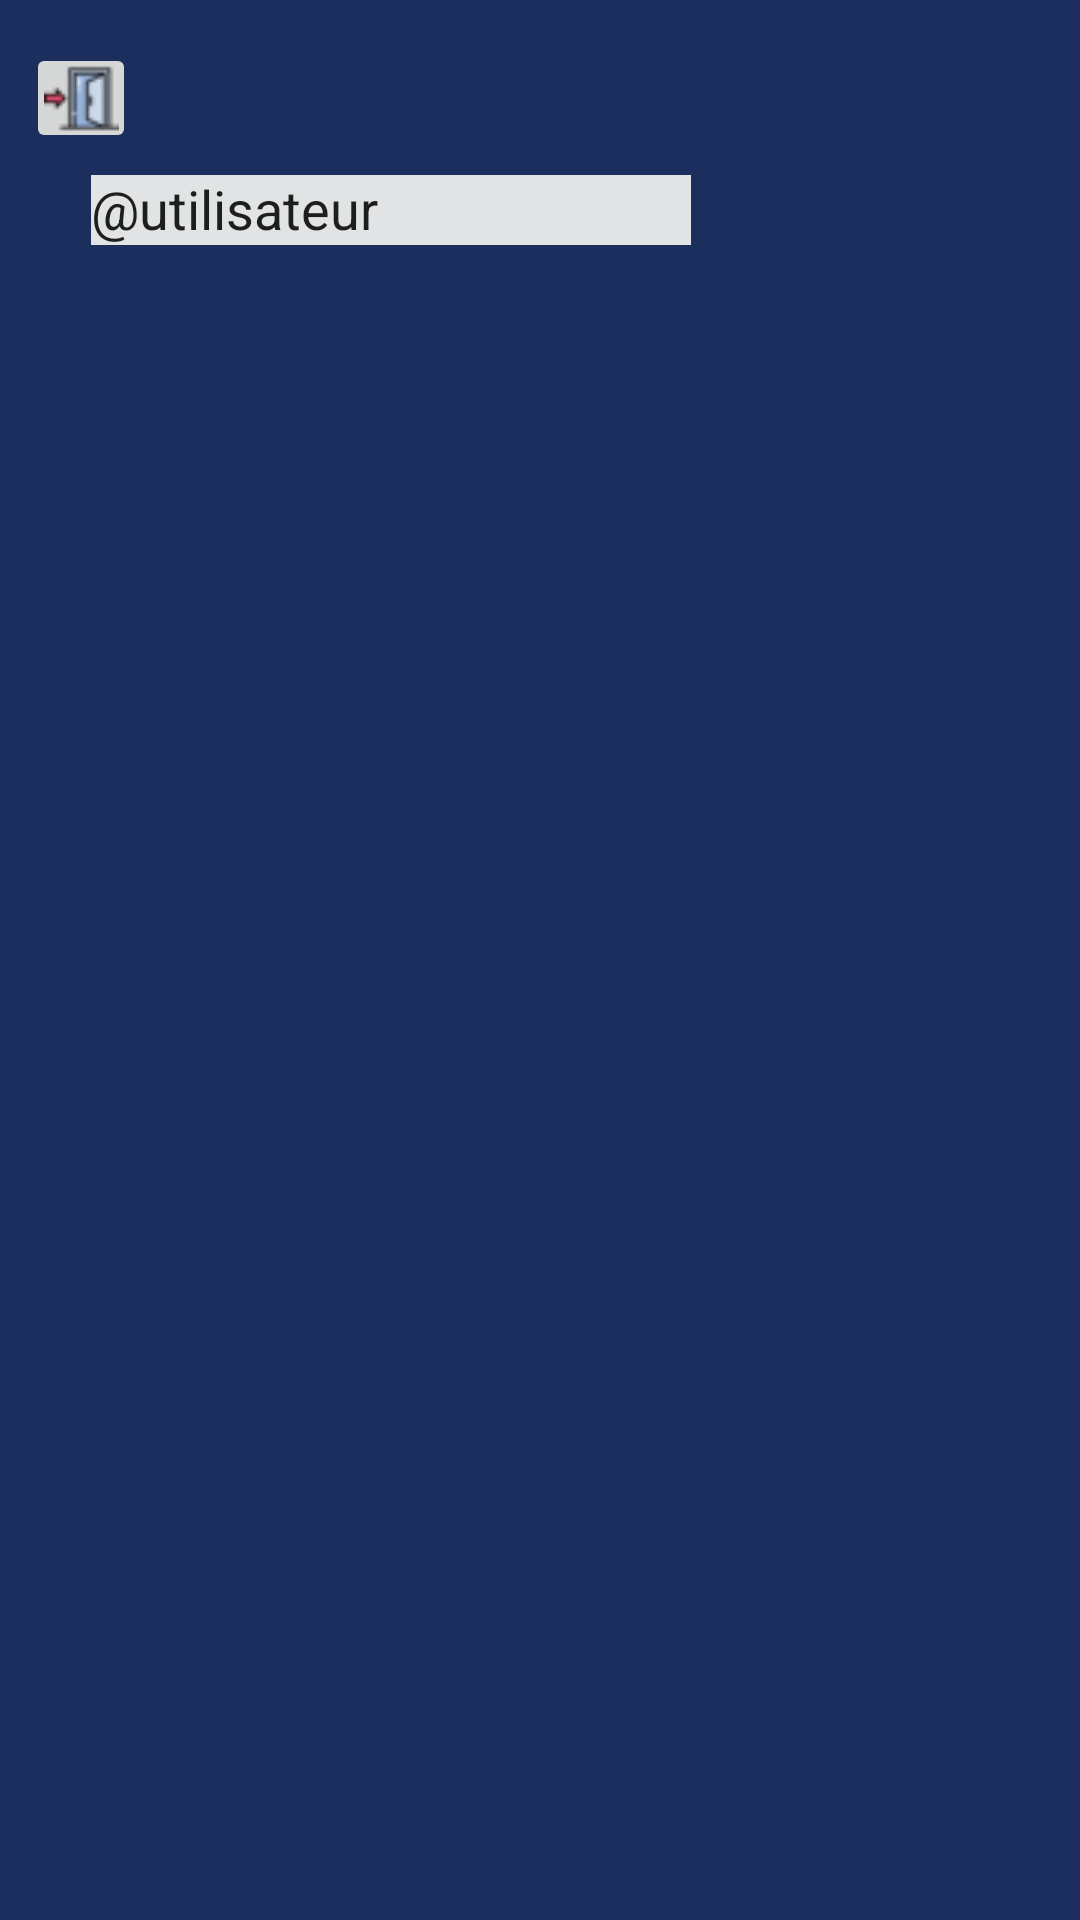

The Android layout XML behind this screen, and the referenced resources:
<!-- AndroidManifest.xml: application theme Theme.TwitterV1 -->
<!-- res/layout/fragment_feed.xml -->
<?xml version="1.0" encoding="utf-8"?>
<androidx.constraintlayout.widget.ConstraintLayout xmlns:android="http://schemas.android.com/apk/res/android"
    xmlns:app="http://schemas.android.com/apk/res-auto"
    xmlns:tools="http://schemas.android.com/tools"
    android:layout_width="match_parent"
    android:layout_height="match_parent"
    android:background="#1C2E5E">


    <androidx.recyclerview.widget.RecyclerView
        android:id="@+id/recycler_view"
        android:layout_width="800px"
        android:layout_height="1450px"
        android:layout_marginBottom="-200px"
        app:layout_constraintBottom_toBottomOf="parent"
        app:layout_constraintEnd_toEndOf="parent"
        app:layout_constraintStart_toStartOf="parent"
        app:layout_constraintTop_toTopOf="parent" />

    <EditText
        android:id="@+id/editTextTextPersonName"
        android:layout_width="600px"
        android:layout_height="70px"
        android:layout_marginBottom="1500px"
        android:layout_marginLeft="-300px"
        android:ems="10"
        android:inputType="textPersonName"
        android:text="@string/utilisateur"
        android:background="@color/material_dynamic_neutral90"
        app:layout_constraintBottom_toBottomOf="parent"
        app:layout_constraintEnd_toEndOf="parent"
        app:layout_constraintStart_toStartOf="parent"
        app:layout_constraintTop_toTopOf="parent" />

    <ImageView
        android:id="@+id/imageView"
        android:layout_marginBottom="1750px"
        android:layout_width="500px"
        android:layout_height="200px"
        android:layout_marginLeft="-350px"
        android:layout_marginTop="16dp"
        app:layout_constraintBottom_toBottomOf="parent"
        app:layout_constraintEnd_toEndOf="parent"
        app:layout_constraintStart_toStartOf="parent"
        app:layout_constraintTop_toTopOf="parent"
        app:srcCompat="@drawable/logo_twitter" />

    <ImageView
        android:id="@+id/imageView2"
        android:layout_marginBottom="1625px"
        android:layout_width="200px"
        android:layout_height="200px"
        android:layout_marginLeft="750px"
        app:layout_constraintBottom_toBottomOf="parent"
        app:layout_constraintStart_toStartOf="parent"
        app:layout_constraintTop_toTopOf="parent"
        app:layout_constraintVertical_bias="0.497"
        app:srcCompat="@drawable/_721591" />

    <ImageButton
        android:id="@+id/button2"
        android:layout_width="110px"
        android:layout_height="110px"
        android:layout_marginLeft="-920px"
        android:layout_marginBottom="1725px"
        app:layout_constraintBottom_toBottomOf="parent"
        app:layout_constraintEnd_toEndOf="parent"
        app:layout_constraintStart_toStartOf="parent"
        app:layout_constraintTop_toTopOf="parent"
        app:srcCompat="@drawable/_666297"
        tools:srcCompat="@drawable/_666297" />

</androidx.constraintlayout.widget.ConstraintLayout>
<!-- resources referenced by this layout -->
<resources>
  <!-- drawable _666297: png bitmap (drawable, 1450 bytes) -->
  <string name="utilisateur">\@utilisateur</string>
  <style name="Theme.TwitterV1" parent="Theme.MaterialComponents.DayNight.DarkActionBar">
          
          <item name="colorPrimary">@color/purple_500</item>
          <item name="colorPrimaryVariant">@color/purple_700</item>
          <item name="colorOnPrimary">@color/white</item>
          
          <item name="colorSecondary">@color/teal_200</item>
          <item name="colorSecondaryVariant">@color/teal_700</item>
          <item name="colorOnSecondary">@color/black</item>
          
          <item name="android:statusBarColor">?attr/colorPrimaryVariant</item>
          
      </style>
  <!-- not gathered from this repository: default colours our renderer supplied (Android Studio template values) -->
  <color name="purple_500">#FF6200EE</color>
  <color name="purple_700">#FF3700B3</color>
  <color name="teal_200">#FF03DAC5</color>
  <color name="teal_700">#FF018786</color>
  <color name="black">#FF000000</color>
  <color name="white">#FFFFFFFF</color>
</resources>
